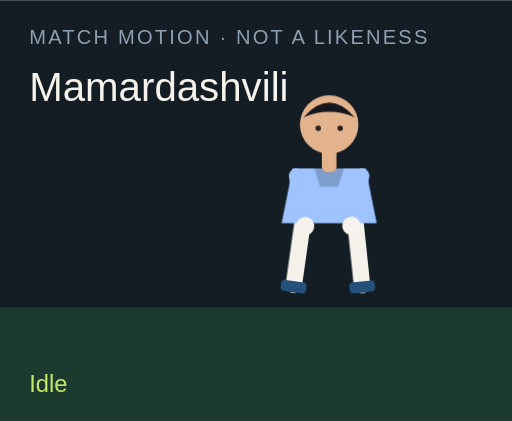
t = 0.00 s
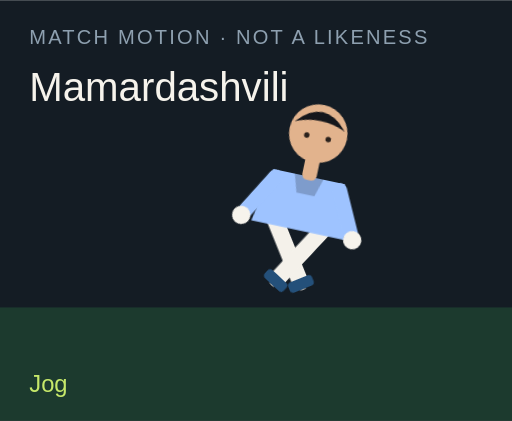
t = 1.50 s
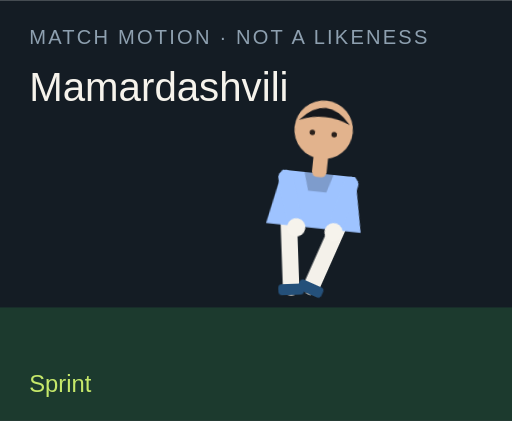
t = 3.00 s
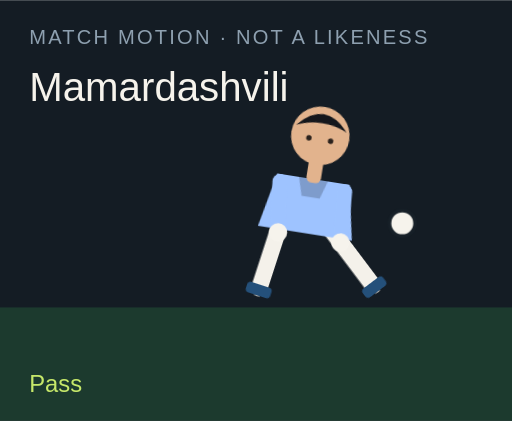
t = 4.50 s
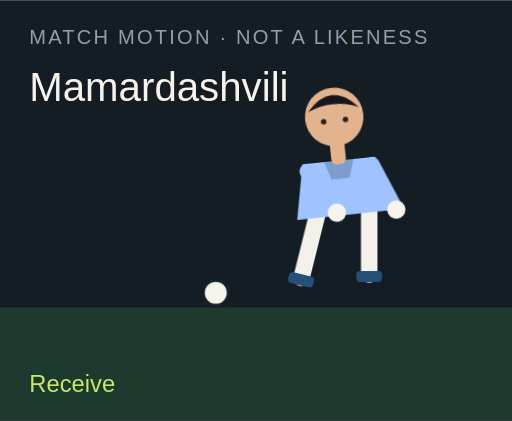
t = 6.00 s
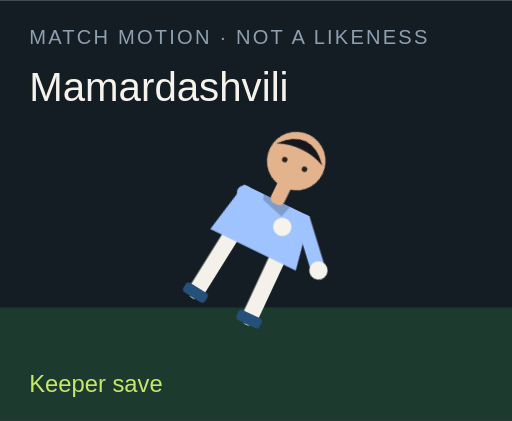
t = 7.50 s

The animated SVG that drew these frames (rendered in a browser with its animation timeline set to each time). Animation: 18 CSS @keyframes rules; one cycle of 9.00 s, repeats indefinitely.

<?xml version="1.0" encoding="UTF-8"?>
<svg xmlns="http://www.w3.org/2000/svg" viewBox="0 0 280 230" role="img">
  <style>@media (prefers-reduced-motion: reduce){animate,animateTransform{display:none}}</style>
  <rect width="280" height="230" fill="#141c24"/>
  <rect y="168" width="280" height="62" fill="#1c3a2e"/>
  <text x="16" y="24" fill="#8ea0b0" font-family="Arial,sans-serif" font-size="11" letter-spacing="1.2">MATCH MOTION · NOT A LIKENESS</text>
  <text x="16" y="55" fill="#f6f3ec" font-family="Impact,sans-serif" font-size="22">Mamardashvili</text>
  <circle r="7" fill="#f6f3ec" stroke="#172028" stroke-width="2" id="motion-33014" cx="150" cy="160" opacity="0">
    
    
    
  </circle>
  <g transform="translate(132 40)">
    <g id="motion-33036" transform="rotate(0 48 90)">
      
      <g id="motion-33038" transform="translate(0 0)">
        
        <g transform="translate(34 78)"><g id="motion-33040" transform="rotate(8)"><path d="M0 0 V38" stroke="#f4f1ea" stroke-width="9" stroke-linecap="round"/><rect x="-7" y="36" width="14" height="6" rx="2" fill="#24507a"/></g></g>
        <g transform="translate(62 78)"><g id="motion-33042" transform="rotate(-6)"><path d="M0 0 V38" stroke="#f4f1ea" stroke-width="9" stroke-linecap="round"/><rect x="-7" y="36" width="14" height="6" rx="2" fill="#24507a"/></g></g>
        <path d="M28 52 h40 l6 30 H22 Z" fill="#9ec3ff"/>
        <path d="M40 52 h16 l-3 10 H43 Z" fill="#000" opacity=".2"/>
        <g transform="translate(30 56)"><g id="motion-33044" transform="rotate(-10)"><path d="M0 0 V28" stroke="#9ec3ff" stroke-width="8" stroke-linecap="round"/><circle cx="0" cy="28" r="5" fill="#f6f3ec"/></g></g>
        <g transform="translate(66 56)"><g id="motion-33046" transform="rotate(12)"><path d="M0 0 V28" stroke="#9ec3ff" stroke-width="8" stroke-linecap="round"/><circle cx="0" cy="28" r="5" fill="#f6f3ec"/></g></g>
        <rect x="44" y="40" width="8" height="14" rx="3" fill="#e2b38d"/>
        <circle cx="48" cy="28" r="16" fill="#e2b38d"/>
        <path d="M34 24 Q48 8 62 24 Q48 18 34 24" fill="#15171c"/>
        <circle cx="42" cy="30" r="1.5" fill="#2a211c"/><circle cx="54" cy="30" r="1.5" fill="#2a211c"/>
      </g>
    </g>
  </g>
  <text x="16" y="214" fill="#c6e86a" font-family="Arial,sans-serif" font-size="13" opacity="1" id="motion-33018">Idle</text><text x="16" y="214" fill="#c6e86a" font-family="Arial,sans-serif" font-size="13" opacity="0" id="motion-33020">Jog</text><text x="16" y="214" fill="#c6e86a" font-family="Arial,sans-serif" font-size="13" opacity="0" id="motion-33022">Sprint</text><text x="16" y="214" fill="#c6e86a" font-family="Arial,sans-serif" font-size="13" opacity="0" id="motion-33024">Dribble</text><text x="16" y="214" fill="#c6e86a" font-family="Arial,sans-serif" font-size="13" opacity="0" id="motion-33026">Pass</text><text x="16" y="214" fill="#c6e86a" font-family="Arial,sans-serif" font-size="13" opacity="0" id="motion-33028">Shoot</text><text x="16" y="214" fill="#c6e86a" font-family="Arial,sans-serif" font-size="13" opacity="0" id="motion-33030">Receive</text><text x="16" y="214" fill="#c6e86a" font-family="Arial,sans-serif" font-size="13" opacity="0" id="motion-33032">Keeper save</text><text x="16" y="214" fill="#c6e86a" font-family="Arial,sans-serif" font-size="13" opacity="0" id="motion-33034">Gloves up</text>
<style>@keyframes track-33015{0%{cx:150px}11.1%{cx:156px}22.2%{cx:164px}33.300000000000004%{cx:142px}44.4%{cx:190px}55.60000000000001%{cx:250px}66.7%{cx:118px}77.8%{cx:150px}88.9%{cx:150px}100%{cx:150px}}@keyframes track-33016{0%{cy:160px}11.1%{cy:158px}22.2%{cy:154px}33.300000000000004%{cy:156px}44.4%{cy:148px}55.60000000000001%{cy:96px}66.7%{cy:160px}77.8%{cy:160px}88.9%{cy:160px}100%{cy:160px}}@keyframes track-33017{0%{opacity:0}11.1%{opacity:0}22.2%{opacity:0}33.300000000000004%{opacity:1}44.4%{opacity:1}55.60000000000001%{opacity:1}66.7%{opacity:1}77.8%{opacity:0}88.9%{opacity:0}100%{opacity:0}}@keyframes track-33019{0%{opacity:1}11.1%{opacity:0}22.2%{opacity:0}33.300000000000004%{opacity:0}44.4%{opacity:0}55.60000000000001%{opacity:0}66.7%{opacity:0}77.8%{opacity:0}88.9%{opacity:0}100%{opacity:1}}@keyframes track-33021{0%{opacity:0}11.1%{opacity:1}22.2%{opacity:0}33.300000000000004%{opacity:0}44.4%{opacity:0}55.60000000000001%{opacity:0}66.7%{opacity:0}77.8%{opacity:0}88.9%{opacity:0}100%{opacity:0}}@keyframes track-33023{0%{opacity:0}11.1%{opacity:0}22.2%{opacity:1}33.300000000000004%{opacity:0}44.4%{opacity:0}55.60000000000001%{opacity:0}66.7%{opacity:0}77.8%{opacity:0}88.9%{opacity:0}100%{opacity:0}}@keyframes track-33025{0%{opacity:0}11.1%{opacity:0}22.2%{opacity:0}33.300000000000004%{opacity:1}44.4%{opacity:0}55.60000000000001%{opacity:0}66.7%{opacity:0}77.8%{opacity:0}88.9%{opacity:0}100%{opacity:0}}@keyframes track-33027{0%{opacity:0}11.1%{opacity:0}22.2%{opacity:0}33.300000000000004%{opacity:0}44.4%{opacity:1}55.60000000000001%{opacity:0}66.7%{opacity:0}77.8%{opacity:0}88.9%{opacity:0}100%{opacity:0}}@keyframes track-33029{0%{opacity:0}11.1%{opacity:0}22.2%{opacity:0}33.300000000000004%{opacity:0}44.4%{opacity:0}55.60000000000001%{opacity:1}66.7%{opacity:0}77.8%{opacity:0}88.9%{opacity:0}100%{opacity:0}}@keyframes track-33031{0%{opacity:0}11.1%{opacity:0}22.2%{opacity:0}33.300000000000004%{opacity:0}44.4%{opacity:0}55.60000000000001%{opacity:0}66.7%{opacity:1}77.8%{opacity:0}88.9%{opacity:0}100%{opacity:0}}@keyframes track-33033{0%{opacity:0}11.1%{opacity:0}22.2%{opacity:0}33.300000000000004%{opacity:0}44.4%{opacity:0}55.60000000000001%{opacity:0}66.7%{opacity:0}77.8%{opacity:1}88.9%{opacity:0}100%{opacity:0}}@keyframes track-33035{0%{opacity:0}11.1%{opacity:0}22.2%{opacity:0}33.300000000000004%{opacity:0}44.4%{opacity:0}55.60000000000001%{opacity:0}66.7%{opacity:0}77.8%{opacity:0}88.9%{opacity:1}100%{opacity:0}}@keyframes track-33037{0%{transform:rotate(0deg)}11.1%{transform:rotate(8deg)}22.2%{transform:rotate(16deg)}33.300000000000004%{transform:rotate(6deg)}44.4%{transform:rotate(4deg)}55.60000000000001%{transform:rotate(14deg)}66.7%{transform:rotate(-6deg)}77.8%{transform:rotate(52deg)}88.9%{transform:rotate(0deg)}100%{transform:rotate(0deg)}}@keyframes track-33039{0%{transform:translate(0px,0px)}11.1%{transform:translate(0px,-3px)}22.2%{transform:translate(0px,-6px)}33.300000000000004%{transform:translate(0px,-2px)}44.4%{transform:translate(0px,2px)}55.60000000000001%{transform:translate(0px,-4px)}66.7%{transform:translate(0px,1px)}77.8%{transform:translate(0px,16px)}88.9%{transform:translate(0px,-12px)}100%{transform:translate(0px,0px)}}@keyframes track-33041{0%{transform:rotate(8deg)}11.1%{transform:rotate(-26deg)}22.2%{transform:rotate(-42deg)}33.300000000000004%{transform:rotate(-8deg)}44.4%{transform:rotate(6deg)}55.60000000000001%{transform:rotate(12deg)}66.7%{transform:rotate(20deg)}77.8%{transform:rotate(18deg)}88.9%{transform:rotate(-6deg)}100%{transform:rotate(8deg)}}@keyframes track-33043{0%{transform:rotate(-6deg)}11.1%{transform:rotate(24deg)}22.2%{transform:rotate(38deg)}33.300000000000004%{transform:rotate(18deg)}44.4%{transform:rotate(-38deg)}55.60000000000001%{transform:rotate(-54deg)}66.7%{transform:rotate(6deg)}77.8%{transform:rotate(-8deg)}88.9%{transform:rotate(6deg)}100%{transform:rotate(-6deg)}}@keyframes track-33045{0%{transform:rotate(-10deg)}11.1%{transform:rotate(24deg)}22.2%{transform:rotate(36deg)}33.300000000000004%{transform:rotate(-18deg)}44.4%{transform:rotate(10deg)}55.60000000000001%{transform:rotate(-24deg)}66.7%{transform:rotate(-30deg)}77.8%{transform:rotate(-70deg)}88.9%{transform:rotate(-78deg)}100%{transform:rotate(-10deg)}}@keyframes track-33047{0%{transform:rotate(12deg)}11.1%{transform:rotate(-20deg)}22.2%{transform:rotate(-32deg)}33.300000000000004%{transform:rotate(14deg)}44.4%{transform:rotate(-26deg)}55.60000000000001%{transform:rotate(18deg)}66.7%{transform:rotate(-22deg)}77.8%{transform:rotate(-8deg)}88.9%{transform:rotate(-78deg)}100%{transform:rotate(12deg)}}@media(prefers-reduced-motion:no-preference){#motion-33014{animation:track-33015 9s linear infinite both,track-33016 9s linear infinite both,track-33017 9s steps(1,end) infinite both}#motion-33018{animation:track-33019 9s steps(1,end) infinite both}#motion-33020{animation:track-33021 9s steps(1,end) infinite both}#motion-33022{animation:track-33023 9s steps(1,end) infinite both}#motion-33024{animation:track-33025 9s steps(1,end) infinite both}#motion-33026{animation:track-33027 9s steps(1,end) infinite both}#motion-33028{animation:track-33029 9s steps(1,end) infinite both}#motion-33030{animation:track-33031 9s steps(1,end) infinite both}#motion-33032{animation:track-33033 9s steps(1,end) infinite both}#motion-33034{animation:track-33035 9s steps(1,end) infinite both}#motion-33036{animation:track-33037 9s linear infinite both}#motion-33038{animation:track-33039 9s linear infinite both}#motion-33040{animation:track-33041 9s linear infinite both}#motion-33042{animation:track-33043 9s linear infinite both}#motion-33044{animation:track-33045 9s linear infinite both}#motion-33046{animation:track-33047 9s linear infinite both}}</style></svg>
